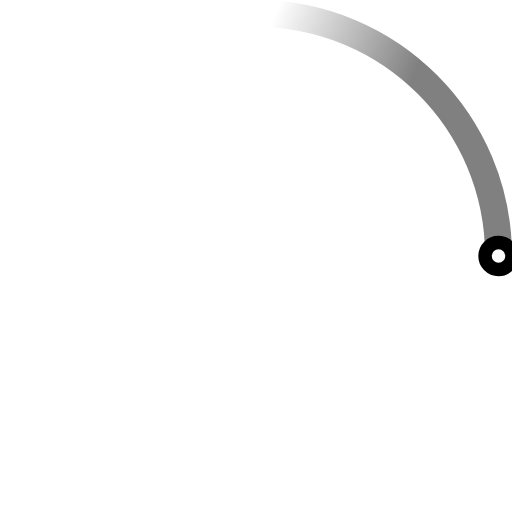
t = 0.00 s
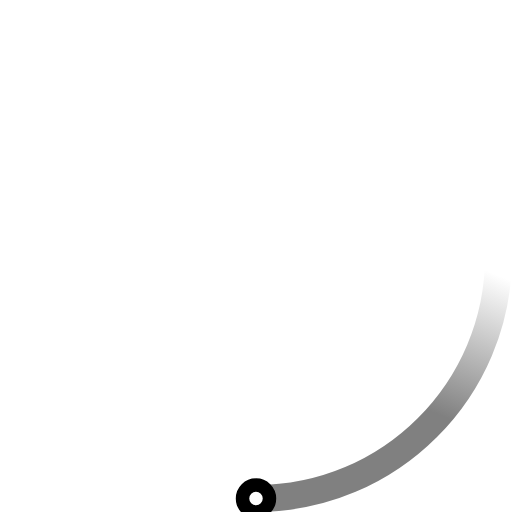
t = 0.23 s
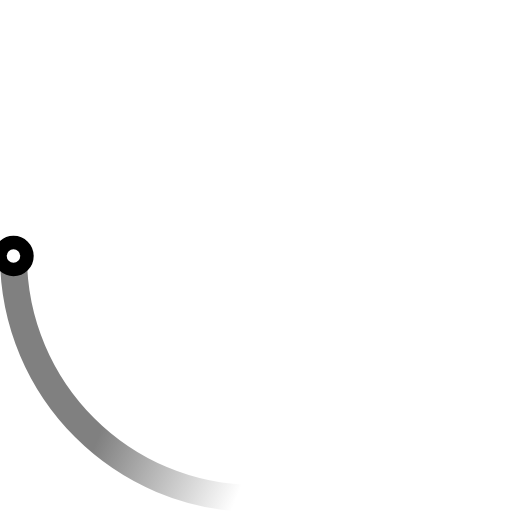
t = 0.45 s
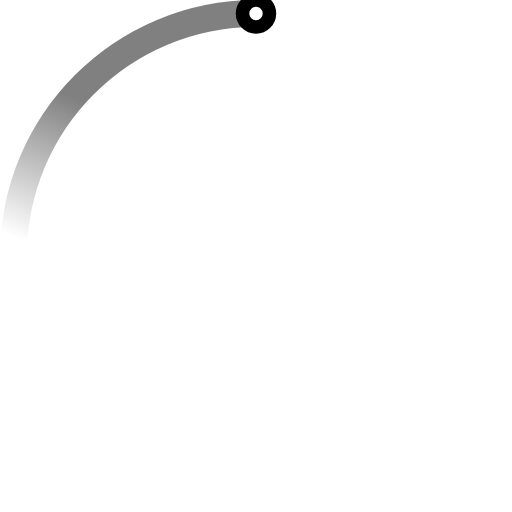
t = 0.68 s

The animated SVG that drew these frames (rendered in a browser with its animation timeline set to each time). Animation: 2 SMIL elements (animateTransform=2); one cycle of 0.90 s, repeats indefinitely.

<svg width="38" height="38" viewBox="0 0 38 38" xmlns="http://www.w3.org/2000/svg" stroke="black">
    <defs>
        <linearGradient x1="8.042%" y1="0%" x2="65.682%" y2="23.865%" id="a">
            <stop stop-color="grey" stop-opacity="0" offset="0%"/>
            <stop stop-color="grey" stop-opacity=".631" offset="63.146%"/>
            <stop stop-color="grey" offset="100%"/>
        </linearGradient>
    </defs>
    <g fill="none" fill-rule="evenodd">
        <g transform="translate(1 1)">
            <path d="M36 18c0-9.94-8.06-18-18-18" id="Oval-2" stroke="url(#a)" stroke-width="2">
                <animateTransform
                    attributeName="transform"
                    type="rotate"
                    from="0 18 18"
                    to="360 18 18"
                    dur="0.9s"
                    repeatCount="indefinite" />
            </path>
            <circle fill="#fff" cx="36" cy="18" r="1">
                <animateTransform
                    attributeName="transform"
                    type="rotate"
                    from="0 18 18"
                    to="360 18 18"
                    dur="0.9s"
                    repeatCount="indefinite" />
            </circle>
        </g>
    </g>
</svg>